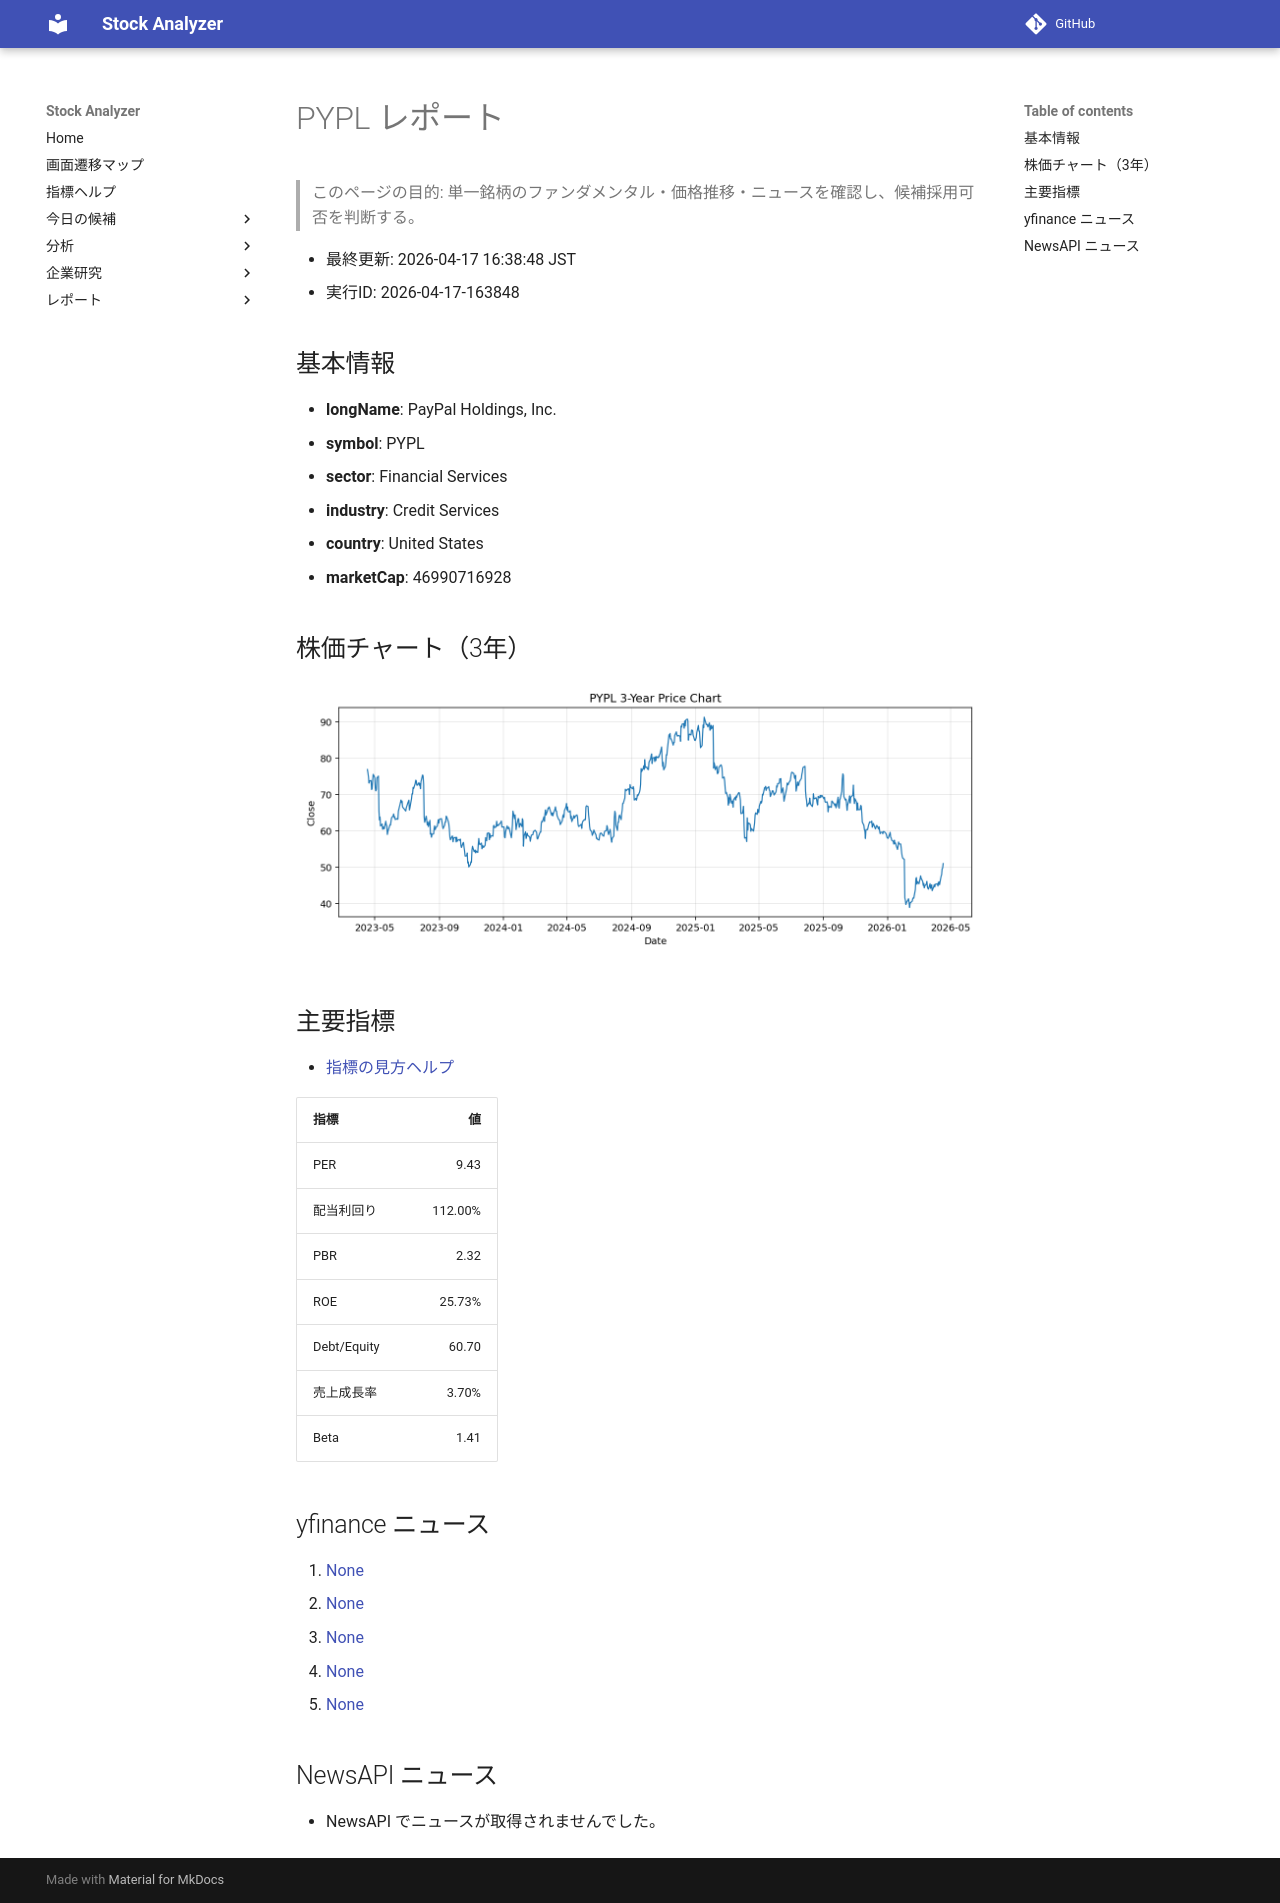

repository: Yumi-note/Making-APP · page: reports/2026-04-17/163848/PYPL/index.html · generator: mkdocs

# PYPL レポート

> このページの目的: 単一銘柄のファンダメンタル・価格推移・ニュースを確認し、候補採用可否を判断する。

- 最終更新: 2026-04-17 16:38:48 JST
- 実行ID: 2026-04-17-163848

## 基本情報

- **longName**: PayPal Holdings, Inc.
- **symbol**: PYPL
- **sector**: Financial Services
- **industry**: Credit Services
- **country**: United States
- **marketCap**: 46990716928

## 株価チャート（3年）

![PYPL 3-year price chart](PYPL_3y.png)

## 主要指標

- [指標の見方ヘルプ](../../../../indicators.md)

| 指標 | 値 |
|---|---:|
| PER | 9.43 |
| 配当利回り | 112.00% |
| PBR | 2.32 |
| ROE | 25.73% |
| Debt/Equity | 60.70 |
| 売上成長率 | 3.70% |
| Beta | 1.41 |

## yfinance ニュース

1. [None](None)
2. [None](None)
3. [None](None)
4. [None](None)
5. [None](None)

## NewsAPI ニュース

- NewsAPI でニュースが取得されませんでした。
